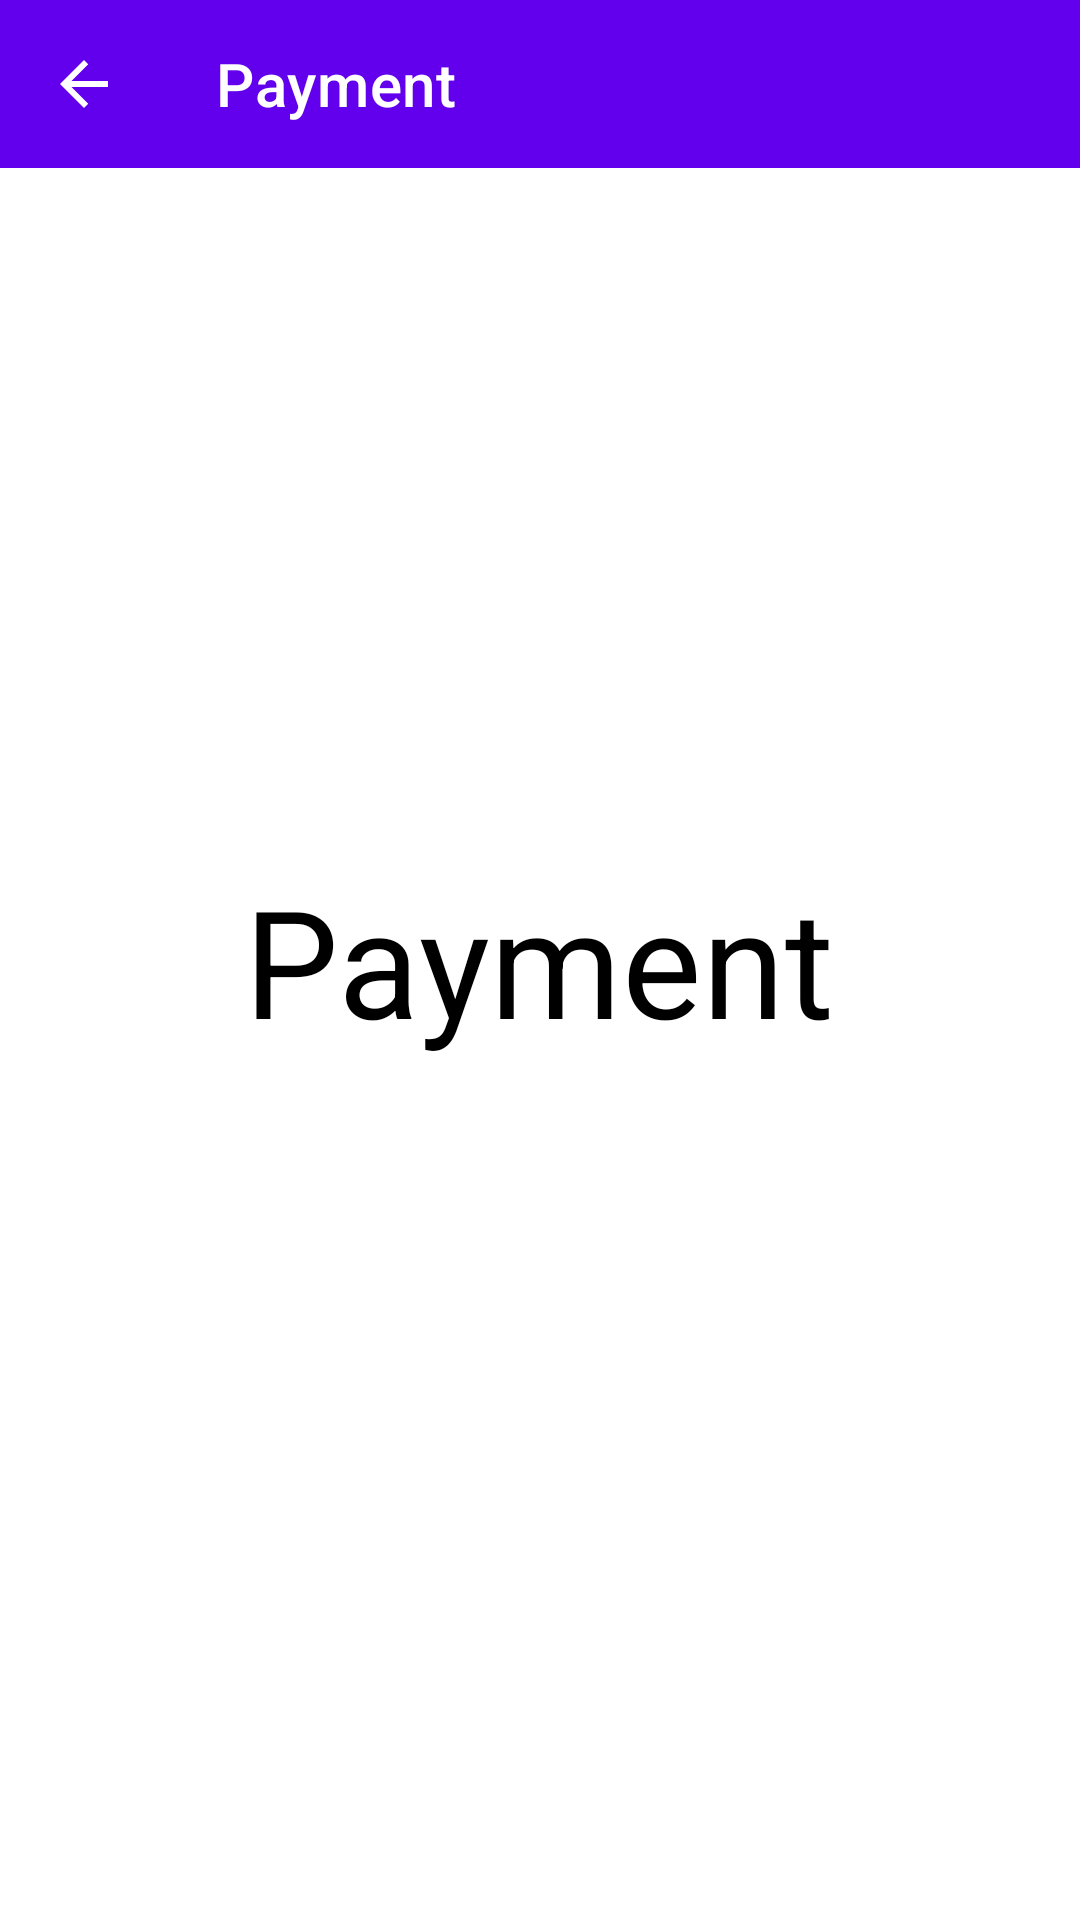

Write the Android layout XML for this screen, with the resource values it uses.
<!-- AndroidManifest.xml: application theme Theme.Android -->
<!-- res/layout/fragment_payment.xml -->
<?xml version="1.0" encoding="utf-8"?>
<FrameLayout xmlns:android="http://schemas.android.com/apk/res/android"
    xmlns:app="http://schemas.android.com/apk/res-auto"
    xmlns:tools="http://schemas.android.com/tools"
    android:layout_width="match_parent"
    android:layout_height="match_parent"
    android:background="@color/white"
    android:clickable="true"
    android:focusable="true"
    tools:context=".PaymentFragment">

    <androidx.appcompat.widget.Toolbar
        android:id="@+id/toolbar"
        android:layout_width="match_parent"
        android:layout_height="wrap_content"
        app:navigationIcon="@drawable/ic_back"
        android:background="@color/purple_500"
        app:title="Payment"/>
    
    <TextView
        android:layout_width="wrap_content"
        android:layout_height="wrap_content"
        android:textSize="50sp"
        android:layout_gravity="center"
        android:textColor="@color/black"
        android:text="Payment" />

</FrameLayout>
<!-- resources referenced by this layout -->
<resources>
  <color name="black">#FF000000</color>
  <color name="purple_500">#FF6200EE</color>
  <color name="white">#FFFFFFFF</color>
  <!-- drawable ic_back (drawable) -->
  <vector xmlns:android="http://schemas.android.com/apk/res/android"
      android:width="24dp"
      android:height="24dp"
      android:viewportWidth="24"
      android:viewportHeight="24">
    <path
        android:fillColor="@android:color/white"
        android:pathData="M20,11H7.83l5.59,-5.59L12,4l-8,8 8,8 1.41,-1.41L7.83,13H20v-2z"/>
  </vector>
  <style name="Theme.Android" parent="Theme.MaterialComponents.NoActionBar">
          
          <item name="colorPrimary">@color/purple_500</item>
          <item name="colorPrimaryVariant">@color/purple_700</item>
          <item name="colorOnPrimary">@color/white</item>
          
          <item name="colorSecondary">@color/teal_200</item>
          <item name="colorSecondaryVariant">@color/teal_700</item>
          <item name="colorOnSecondary">@color/black</item>
          
          <item name="android:statusBarColor" tools:targetApi="l">?attr/colorPrimaryVariant</item>
          
      </style>
  <color name="purple_700">#FF3700B3</color>
  <color name="teal_200">#FF03DAC5</color>
  <color name="teal_700">#FF018786</color>
</resources>
